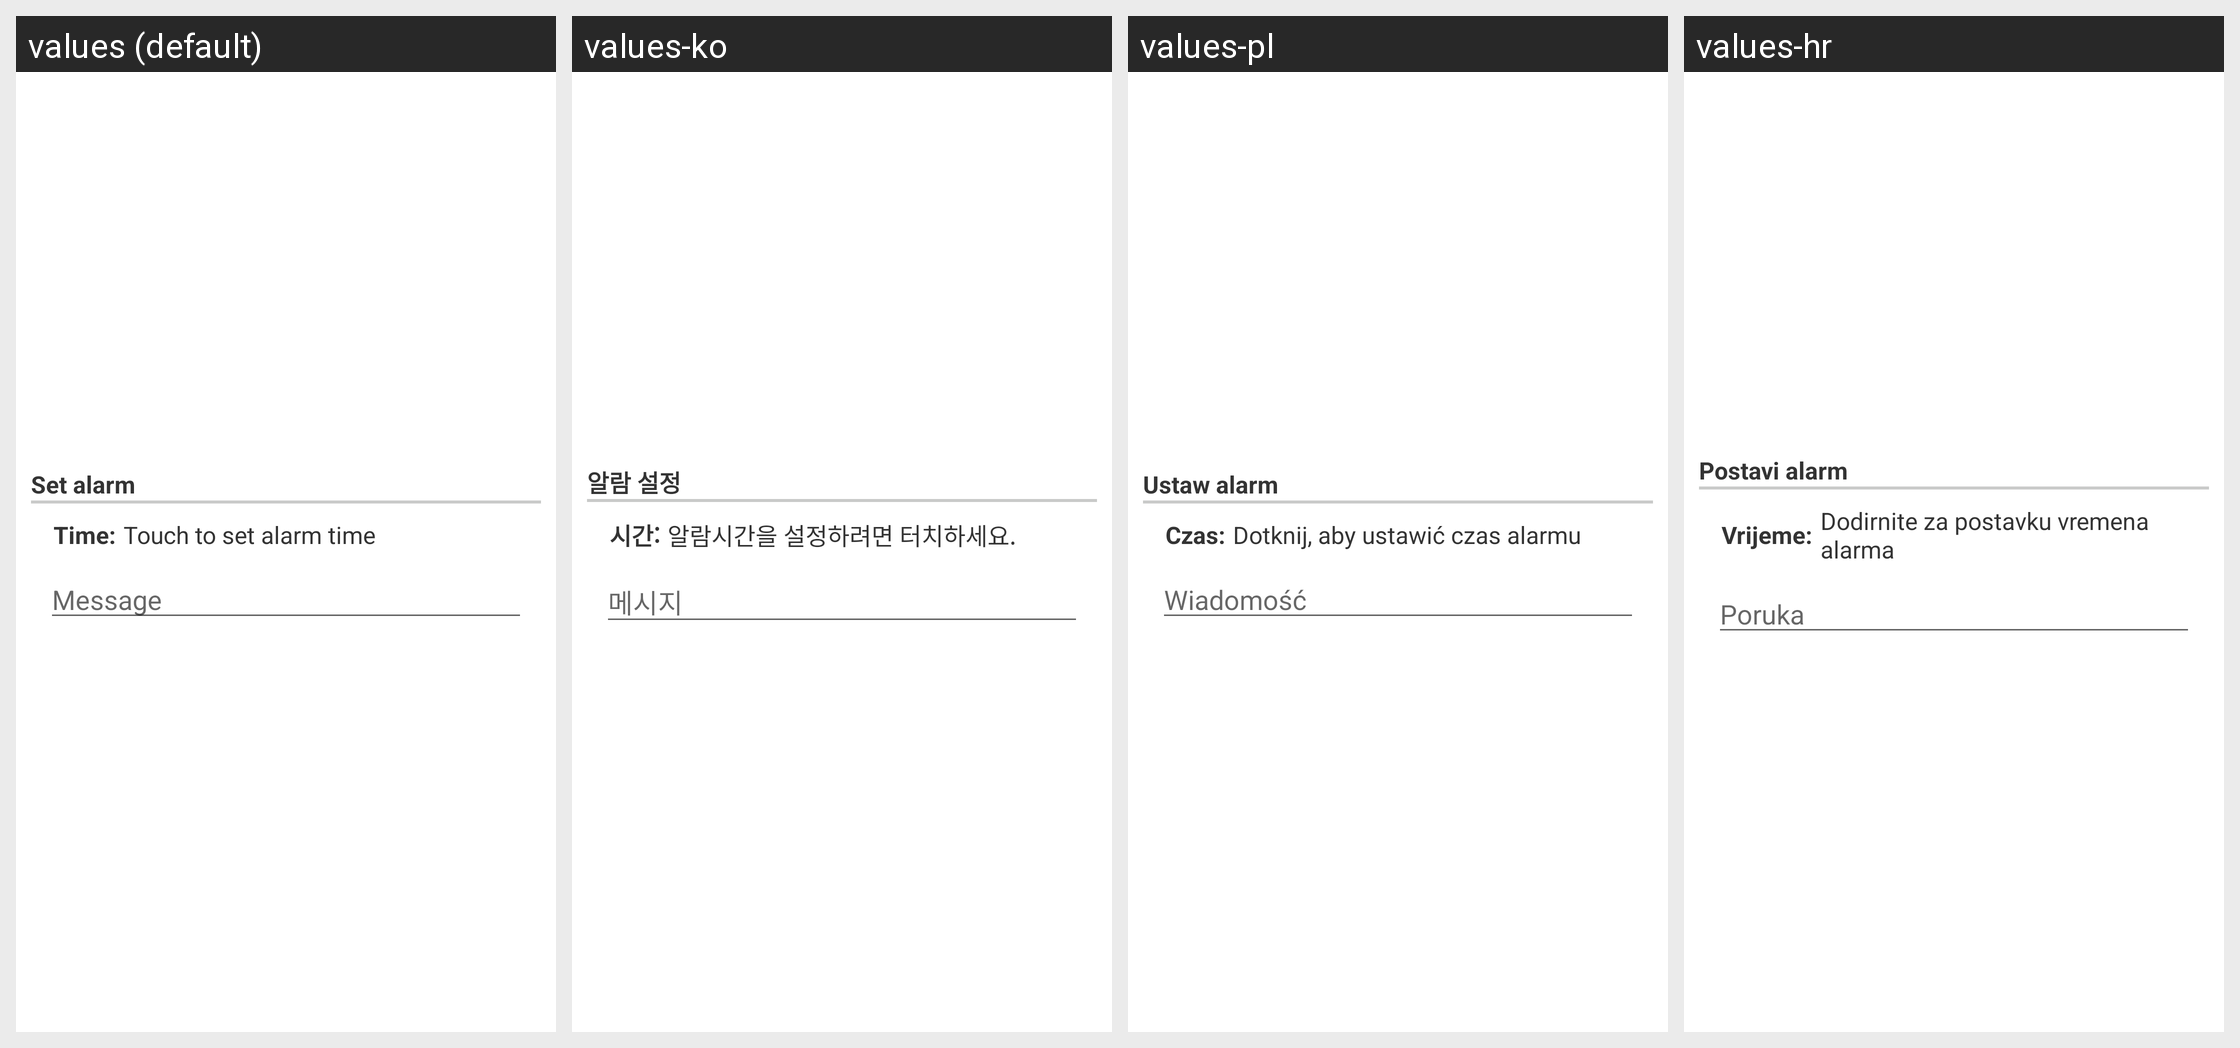

The Android screen above is rendered under several locales of the same app. Produce the string resources it draws, with the default and per-locale values.
Android screen res/layout/configuration_dialog_option026.xml rendered under 4 locales, left to right: values (default), values-ko, values-pl, values-hr. Device: Nexus 5 (rendered at 1080×1920; each locale shown at half size, 540×960, under a caption strip naming it); theme Theme.MaterialComponents.DayNight.NoActionBar.
Other locales in the repository, not shown: values-da, values-de, values-el, values-es, values-fr, values-hu, values-it, values-ja, values-nl, values-pt, values-ru, values-zh-rCN, values-zh-rTW.
Strings drawn on this screen, with the default value and each locale's value (text and hints the layout hard-codes, and strings that could not be matched under every locale, appear in the picture but are not listed):

displayAlarmSet
  values: Set alarm
  values-ko: 알람 설정
  values-pl: Ustaw alarm
  values-hr: Postavi alarm

layoutAlarmTimePrefix
  values: Time:
  values-ko: 시간:
  values-pl: Czas:
  values-hr: Vrijeme:

layoutAlarmSelectTimeText
  values: Touch to set alarm time
  values-ko: 알람시간을 설정하려면 터치하세요.
  values-pl: Dotknij, aby ustawić czas alarmu
  values-hr: Dodirnite za postavku vremena alarma

optionsPhoneSMSMessage
  values: Message
  values-ko: 메시지
  values-pl: Wiadomość
  values-hr: Poruka
